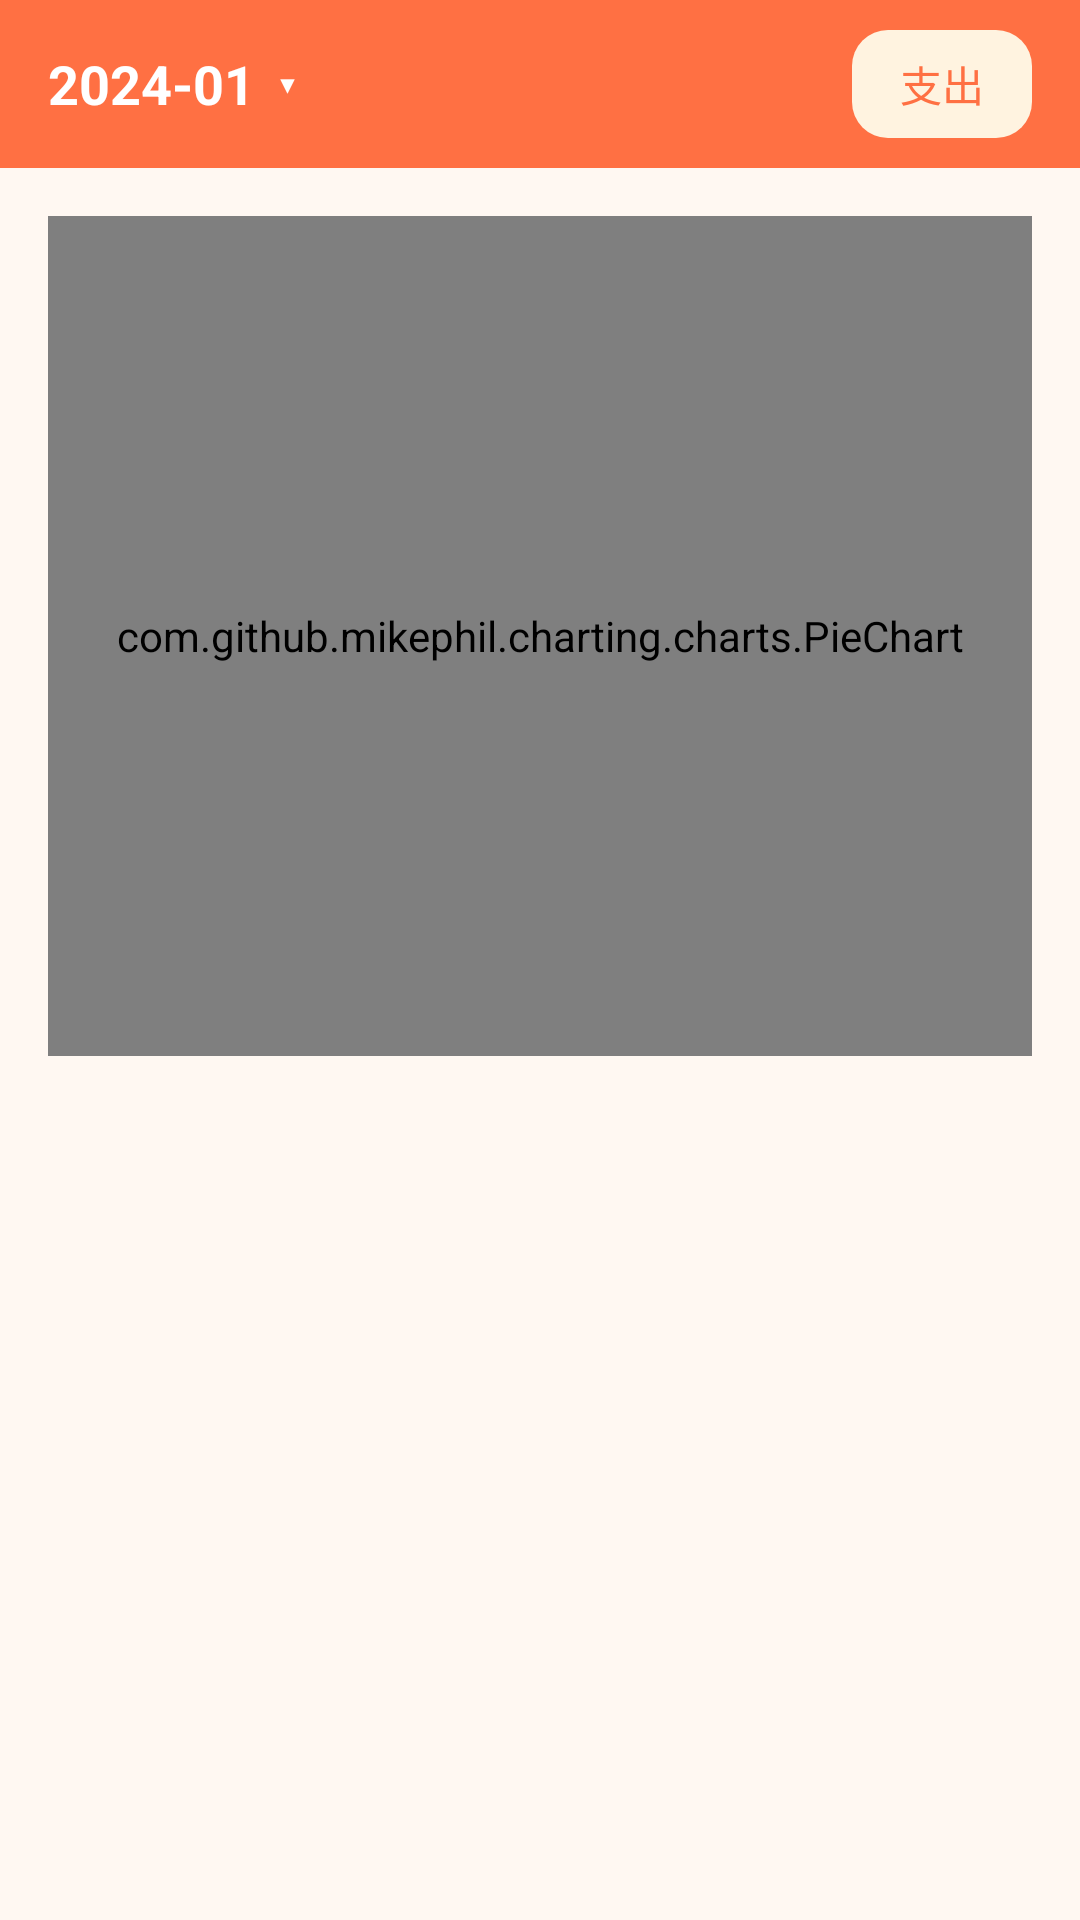

Android layout source for this screen:
<!-- AndroidManifest.xml: application theme Theme.LedgerOrigin -->
<!-- res/layout/fragment_stats.xml -->
<?xml version="1.0" encoding="utf-8"?>
<LinearLayout xmlns:android="http://schemas.android.com/apk/res/android"
    android:layout_width="match_parent"
    android:layout_height="match_parent"
    android:background="@color/warm_bg"
    android:orientation="vertical">

    <LinearLayout
        android:layout_width="match_parent"
        android:layout_height="56dp"
        android:background="@color/warm_primary"
        android:gravity="center_vertical"
        android:orientation="horizontal"
        android:paddingHorizontal="16dp">

        <TextView
            android:id="@+id/tv_month"
            android:layout_width="wrap_content"
            android:layout_height="wrap_content"
            android:text="2024-01"
            android:textColor="@color/white"
            android:textSize="18sp"
            android:textStyle="bold" />

        <TextView
            android:id="@+id/tv_pick_month"
            android:layout_width="0dp"
            android:layout_height="wrap_content"
            android:layout_weight="1"
            android:paddingStart="8dp"
            android:text="▾"
            android:textColor="@color/white"
            android:textSize="16sp" />

        <TextView
            android:id="@+id/tv_type"
            android:layout_width="wrap_content"
            android:layout_height="36dp"
            android:background="@drawable/bg_input"
            android:gravity="center"
            android:paddingHorizontal="16dp"
            android:text="支出"
            android:textColor="@color/warm_primary" />
    </LinearLayout>

    <ScrollView
        android:layout_width="match_parent"
        android:layout_height="0dp"
        android:layout_weight="1">

        <LinearLayout
            android:layout_width="match_parent"
            android:layout_height="wrap_content"
            android:orientation="vertical">

            <com.github.mikephil.charting.charts.PieChart
                android:id="@+id/pie_chart"
                android:layout_width="match_parent"
                android:layout_height="280dp"
                android:layout_margin="16dp" />

            <TextView
                android:id="@+id/tv_empty"
                android:layout_width="match_parent"
                android:layout_height="wrap_content"
                android:layout_marginTop="60dp"
                android:gravity="center"
                android:text="本月暂无数据"
                android:textColor="@color/text_hint"
                android:visibility="gone" />

            <LinearLayout
                android:id="@+id/list_container"
                android:layout_width="match_parent"
                android:layout_height="wrap_content"
                android:orientation="vertical"
                android:paddingBottom="80dp" />
        </LinearLayout>
    </ScrollView>

</LinearLayout>
<!-- resources referenced by this layout -->
<resources>
  <color name="text_hint">#BCAAA4</color>
  <color name="warm_bg">#FFF8F2</color>
  <color name="warm_primary">#FF7043</color>
  <color name="white">#FFFFFF</color>
  <!-- drawable bg_input (drawable) -->
  <?xml version="1.0" encoding="utf-8"?>
  <shape xmlns:android="http://schemas.android.com/apk/res/android"
      android:shape="rectangle">
      <solid android:color="@color/warm_surface" />
      <corners android:radius="12dp" />
  </shape>
  <style name="Theme.LedgerOrigin" parent="Theme.MaterialComponents.Light.NoActionBar">
          <item name="colorPrimary">@color/warm_primary</item>
          <item name="colorPrimaryDark">@color/warm_primary_dark</item>
          <item name="colorAccent">@color/warm_accent</item>
          <item name="android:windowBackground">@color/warm_bg</item>
          <item name="android:statusBarColor">@color/warm_primary_dark</item>
          <item name="colorControlActivated">@color/warm_primary</item>
      </style>
  <color name="warm_surface">#FFF3E0</color>
  <color name="warm_primary_dark">#E64A19</color>
  <color name="warm_accent">#FFB300</color>
</resources>
